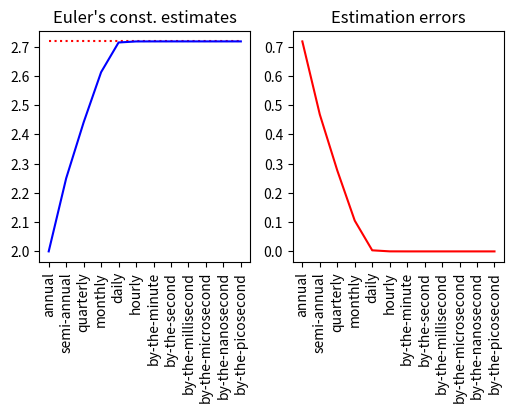

The script that saved this image:
import math
import matplotlib.pyplot as plt
from decimal import Decimal, getcontext
from sympy import N

E_PRECISION = 10000

getcontext = E_PRECISION

compounding_period = {
    "annual": 1,
    "semi-annual": 2,
    "quarterly": 4,
    "monthly": 12,
    "daily": 365,
    "hourly": 365 * 24,
    "by-the-minute": 365 * 24 * 60,
    "by-the-second": 365 * 24 * 60 * 60,
    "by-the-millisecond": 365 * 24 * 60 * 60 * 1000,
    "by-the-microsecond": 365 * 24 * 60 * 60 * 1000 * 1000,
    "by-the-nanosecond": 365 * 24 * 60 * 60 * 1000 * 1000 * 1000,
    "by-the-picosecond": 365 * 24 * 60 * 60 * 1000 * 1000 * 1000 * 1000,
}


# compunding rate as a decimal number
rate = 1.0
print("compounding rate: {}%".format(rate * 100))

# target is e^x
target = Decimal(math.exp(rate))
print("target: {}\n".format(N(target, 40)))

# compounding interest multiplier
compounding = {}
for k, v in compounding_period.items():
    compounding[k] = Decimal((1 + Decimal(rate / v)) ** v)

x = list(range(len(compounding)))
xticks = []
y = []
e = []
est_errors = []

for k, v in compounding.items():
    err = Decimal(target - v)
    print("{}\t-\t{}\t-\terr {}".format(k, N(v, 20), N(err, 20)))
    xticks.append(k)
    y.append(v)
    e.append(target)
    est_errors.append(err)
print()

fig, (ax1, ax2) = plt.subplots(1, 2, figsize=(6, 3))

ax1.plot(x, e, "r:")
ax1.plot(x, y, "b-")
ax1.set_xticks(x, xticks, rotation=90)
ax1.set_title("Euler's const. estimates")

ax2.plot(x, est_errors, "r-")
ax2.set_xticks(x, xticks, rotation=90)
ax2.set_title("Estimation errors")
plt.show()
